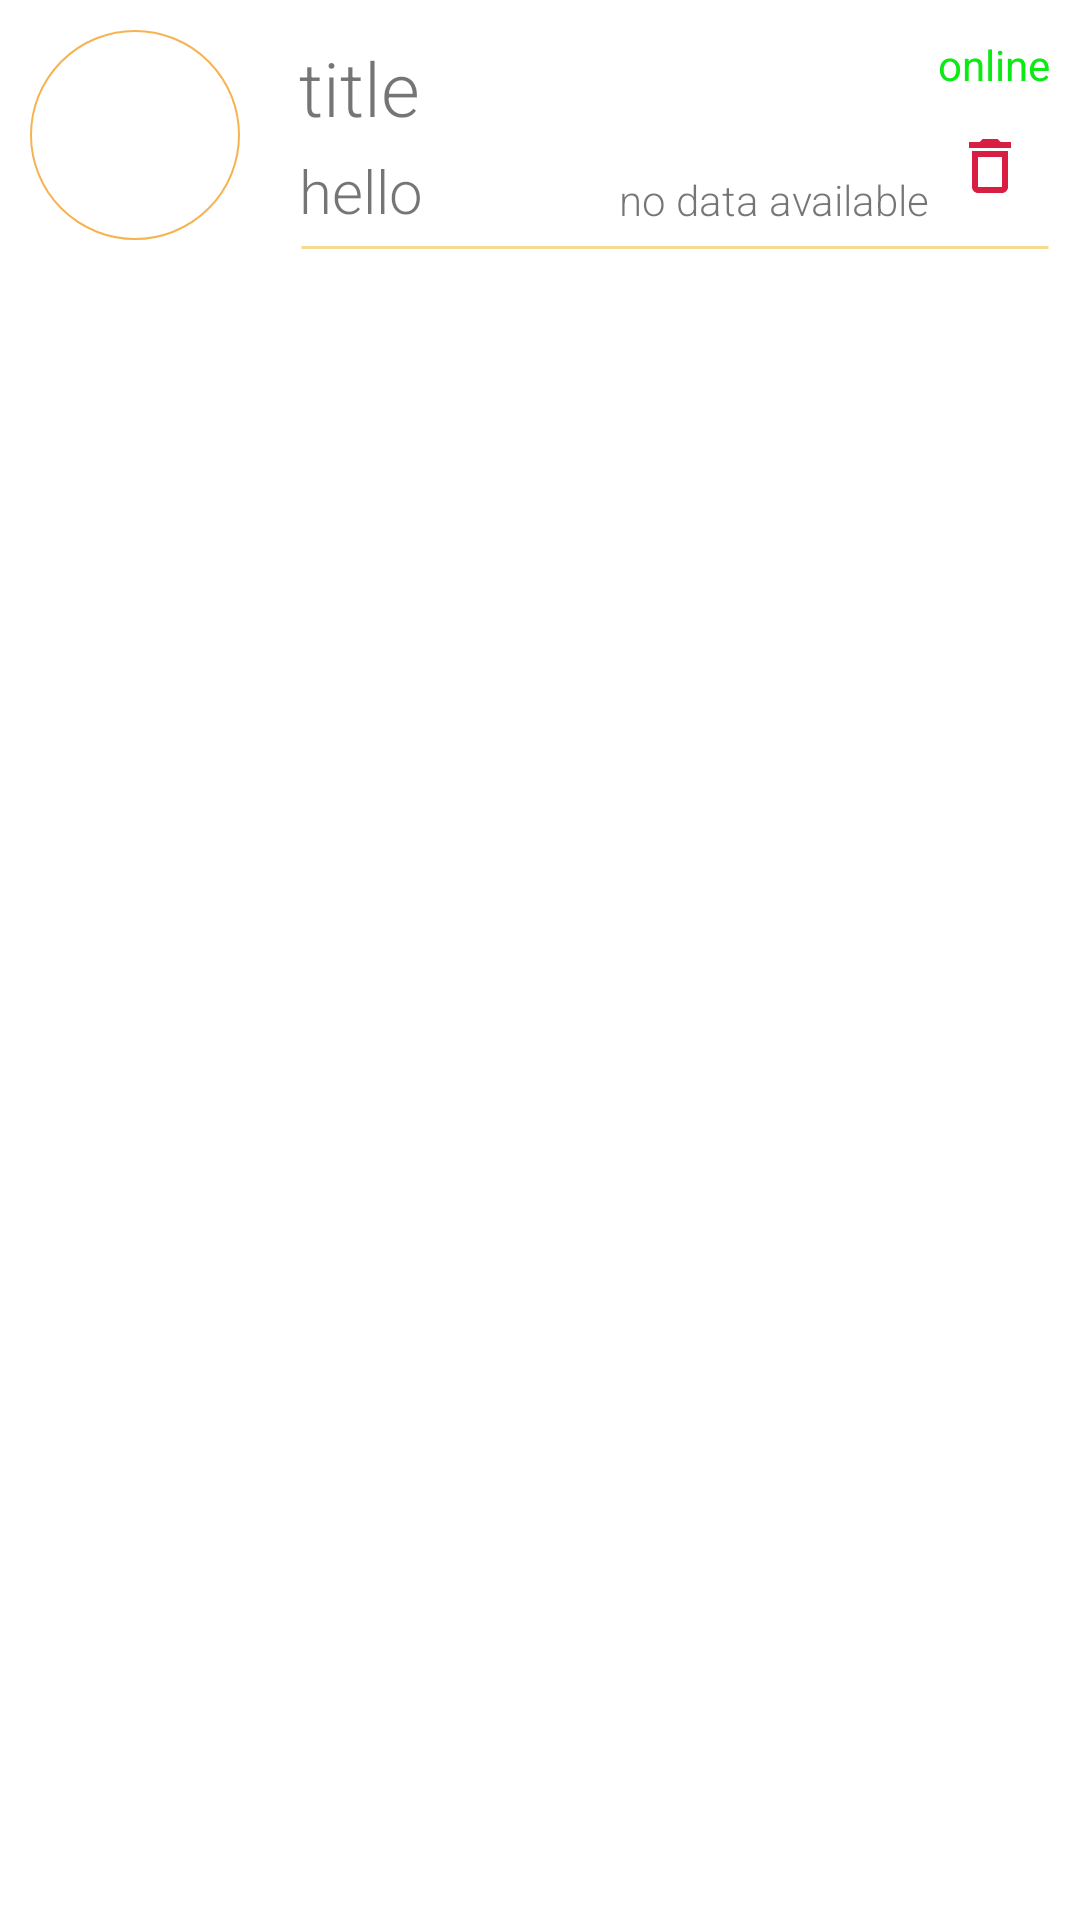

Here is an Android app screen rendered from its layout file. Give the layout XML and the strings, colors and styles it references.
<!-- AndroidManifest.xml: application theme Theme.Task0408 -->
<!-- res/layout/recycleradapter.xml -->
<?xml version="1.0" encoding="utf-8"?>
<LinearLayout xmlns:android="http://schemas.android.com/apk/res/android"
    xmlns:app="http://schemas.android.com/apk/res-auto"
    xmlns:tools="http://schemas.android.com/tools"
    android:layout_width="match_parent"
    android:layout_height="wrap_content"
    android:padding="10sp"
    android:orientation="vertical">
   <androidx.constraintlayout.widget.ConstraintLayout
       android:layout_width="match_parent"
       android:layout_height="wrap_content">


       <ImageView
           android:id="@+id/userimgrecycler"
           android:layout_width="70sp"
           android:layout_height="70sp"

           android:background="@drawable/roundimgbackground"
           android:padding="15sp"
          android:scaleType="fitXY"
           app:layout_constraintBottom_toBottomOf="parent"
           app:layout_constraintEnd_toEndOf="parent"
           app:layout_constraintHorizontal_bias="0.0"
           app:layout_constraintStart_toStartOf="parent"
           app:layout_constraintTop_toTopOf="parent" />


       <TextView
           android:id="@+id/usernametext_clayout"
           android:layout_width="wrap_content"
           android:layout_height="wrap_content"
           android:layout_marginBottom="4dp"
           android:layout_weight="1"
           android:fontFamily="sans-serif-light"
           android:text="title"
           android:textSize="25sp"
           app:layout_constraintBottom_toTopOf="@+id/useremail_clayout"
           app:layout_constraintEnd_toEndOf="parent"
           app:layout_constraintHorizontal_bias="0.085"
           app:layout_constraintStart_toEndOf="@+id/userimgrecycler" />

       <TextView
           android:id="@+id/loginstatus"
           android:layout_width="wrap_content"
           android:layout_height="wrap_content"
           android:layout_gravity="right"
           android:layout_weight="0.1"
           android:gravity="right"
           android:text="online"
           android:textColor="#0CEA15"
           app:layout_constraintBottom_toBottomOf="parent"
           app:layout_constraintEnd_toEndOf="parent"
           app:layout_constraintHorizontal_bias="1.0"
           app:layout_constraintStart_toEndOf="@+id/usernametext_clayout"
           app:layout_constraintTop_toTopOf="parent"
           app:layout_constraintVertical_bias="0.039" />

       <TextView
           android:id="@+id/useremail_clayout"
           android:layout_width="wrap_content"
           android:layout_height="wrap_content"
           android:layout_marginTop="40dp"
           android:fontFamily="sans-serif-light"
           android:text="hello"
           android:textSize="20sp"
           app:layout_constraintEnd_toEndOf="parent"
           app:layout_constraintHorizontal_bias="0.086"
           app:layout_constraintStart_toEndOf="@+id/userimgrecycler"
           app:layout_constraintTop_toTopOf="parent" />

       <TextView
           android:id="@+id/date_listitem"
           android:layout_width="wrap_content"
           android:layout_height="wrap_content"
           android:fontFamily="sans-serif-light"
           android:text="no data available"
           app:layout_constraintBottom_toBottomOf="parent"
           app:layout_constraintEnd_toStartOf="@+id/deleteitembtn"
           app:layout_constraintHorizontal_bias="1.0"
           app:layout_constraintStart_toEndOf="@+id/useremail_clayout"
           app:layout_constraintTop_toTopOf="parent"
           app:layout_constraintVertical_bias="0.921" />

       <ImageButton
           android:id="@+id/deleteitembtn"
           android:layout_width="40sp"
           android:layout_height="40sp"
           android:background="@color/white"
           android:src="@drawable/deleteimg"
           app:layout_constraintBottom_toBottomOf="parent"
           app:layout_constraintEnd_toEndOf="parent"
           app:layout_constraintHorizontal_bias="1.0"
           app:layout_constraintStart_toEndOf="@+id/useremail_clayout"
           app:layout_constraintTop_toBottomOf="@+id/loginstatus" />
   </androidx.constraintlayout.widget.ConstraintLayout>

    <ImageView
        android:layout_width="match_parent"
        android:layout_height="5sp"
        android:layout_marginLeft="90sp"
        android:background="@drawable/lineforrecyclerview"/>

   </LinearLayout>
<!-- resources referenced by this layout -->
<resources>
  <color name="white">#FFFFFFFF</color>
  <!-- drawable deleteimg (drawable) -->
  <vector android:height="24dp" android:tint="#D91E43"
      android:viewportHeight="24" android:viewportWidth="24"
      android:width="24dp" xmlns:android="http://schemas.android.com/apk/res/android">
      <path android:fillColor="@android:color/white" android:pathData="M6,19c0,1.1 0.9,2 2,2h8c1.1,0 2,-0.9 2,-2L18,7L6,7v12zM8,9h8v10L8,19L8,9zM15.5,4l-1,-1h-5l-1,1L5,4v2h14L19,4h-3.5z"/>
  </vector>
  <!-- drawable lineforrecyclerview (drawable) -->
  <?xml version="1.0" encoding="utf-8"?>
  <shape xmlns:android="http://schemas.android.com/apk/res/android" android:shape="line">
  
  
      <stroke android:width="1sp" android:color="#F4DB90"/>
  </shape>
  <!-- drawable roundimgbackground (drawable) -->
  <?xml version="1.0" encoding="utf-8"?>
  <shape xmlns:android="http://schemas.android.com/apk/res/android">
  <stroke android:width="0.7sp" android:color="@color/purple_700"/>
      <corners android:radius="40sp" />
  </shape>
  <style name="Theme.Task0408" parent="Theme.MaterialComponents.DayNight.DarkActionBar">
          
          <item name="colorPrimary">@color/purple_500</item>
          <item name="colorPrimaryVariant">@color/purple_700</item>
          <item name="colorOnPrimary">@color/white</item>
          
          <item name="colorSecondary">@color/teal_200</item>
          <item name="colorSecondaryVariant">@color/teal_700</item>
          <item name="colorOnSecondary">@color/black</item>
          
          <item name="android:statusBarColor" tools:targetApi="l">?attr/colorPrimaryVariant</item>
          
      </style>
  <color name="purple_700">#F6B350</color>
  <color name="purple_500">#FAAD3D</color>
  <color name="teal_200">#F4A228</color>
  <color name="teal_700">#FDA92C</color>
  <color name="black">#FF000000</color>
</resources>
